Run: headless pygame with SDL's dummy video driver; simulated clock (each Clock.tick advances the game by its frame time, no real sleeping); random seed 0; keys injected as events and as key.get_pressed() state; no mouse input.
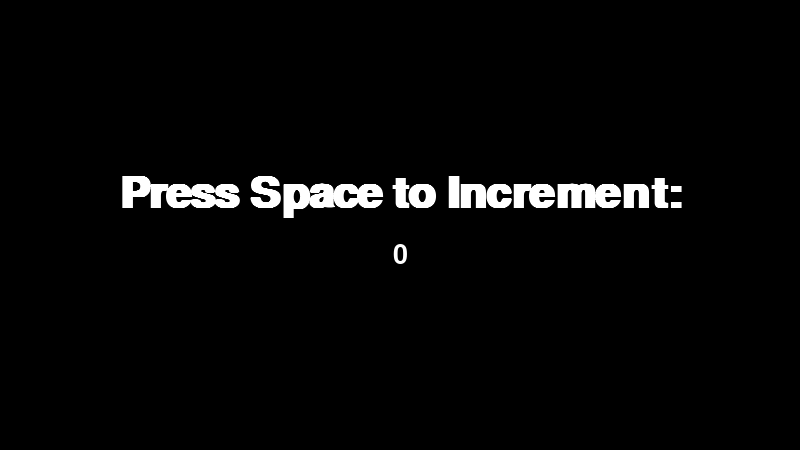
Frame 1 of 4 · flips 1–60 · no input
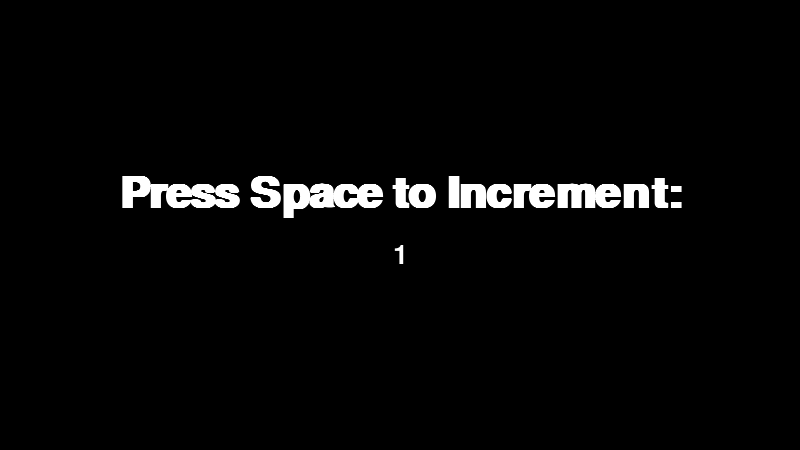
Frame 2 of 4 · flips 61–180 · tapped SPACE, RETURN · held RIGHT (→), D
Frame 3 of 4 · flips 181–300 · held DOWN (↓), S · screen unchanged from frame 2, image omitted
Frame 4 of 4 · flips 301–420 · held LEFT (←), A, UP (↑), W · screen unchanged from frame 3, image omitted

The pygame program that drew these frames:

# To display a text on our game, we simply create a Font first, then use render() method of it.

import pygame
pygame.init()


##############################
# Counter class
##############################
class Counter:
    # The Font instances that we will be using
    LG_FONT = pygame.font.SysFont('arial', 65, bold=True)
    SM_FONT = pygame.font.SysFont('arial', 40)

    def __init__(self, screen):
        self._screen = screen
        self._score = 0

        self.prompt = Counter.LG_FONT.render('Press Space to Increment:', True, (255,255,255))
        self.scoretext = Counter.SM_FONT.render( str(self._score) , True, (255,255,255))

        screen_center = self._screen.get_rect().center
        self._screen.blit( self.prompt, self.prompt.get_rect(center=(screen_center[0], screen_center[1] - 30) ) )
        self._screen.blit( self.scoretext, self.scoretext.get_rect(center=(screen_center[0], screen_center[1] + 30) ) )

    # This method handles both the logic of incrementing counter as well as updating the screen.
    # Be sure to pass the dirty_rects array into this method
    def increment(self, dirty_rects):
        self._score += 1
        self.scoretext = Counter.SM_FONT.render( str(self._score), True, (255,255,255))

        screen_center = self._screen.get_rect().center
        score_text_rect_center = self.scoretext.get_rect(center=(screen_center[0], screen_center[1] + 30))
        self._screen.fill((0,0,0), score_text_rect_center)
        self._screen.blit(self.scoretext, score_text_rect_center)

        dirty_rects.append( score_text_rect_center )


###############################
# End of Counter class
################################

screen = pygame.display.set_mode( (800, 450) )
pygame.display.set_caption("Counter")

clock = pygame.time.Clock()
should_exit = False

counter = Counter(screen)
pygame.display.flip()

while not should_exit:
    dirty_rects = []

    for event in pygame.event.get():
        if event.type == pygame.QUIT:
            should_exit = True
        elif event.type == pygame.KEYDOWN and event.key == pygame.K_SPACE:
            counter.increment(dirty_rects)

    pygame.display.update(dirty_rects)

    clock.tick(30)

pygame.quit()
quit()
